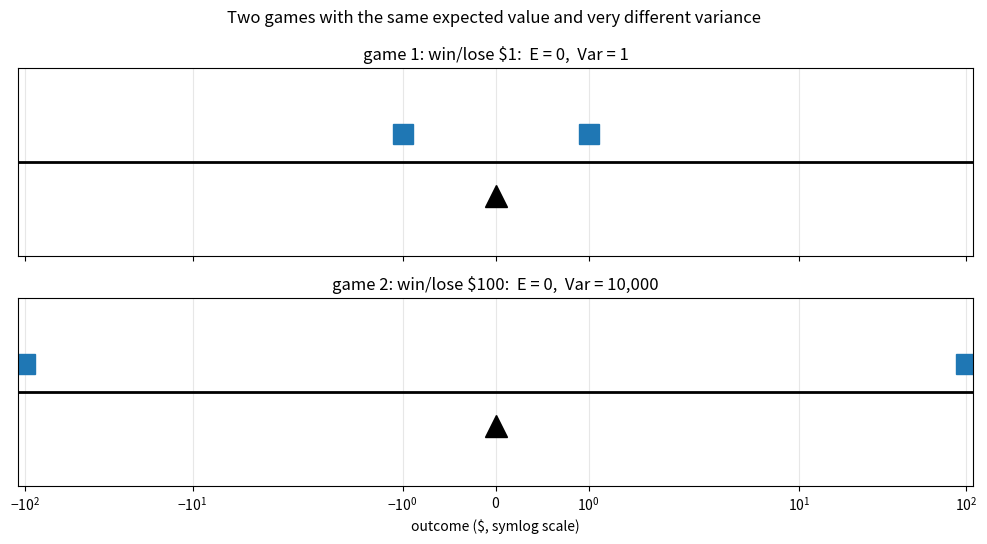
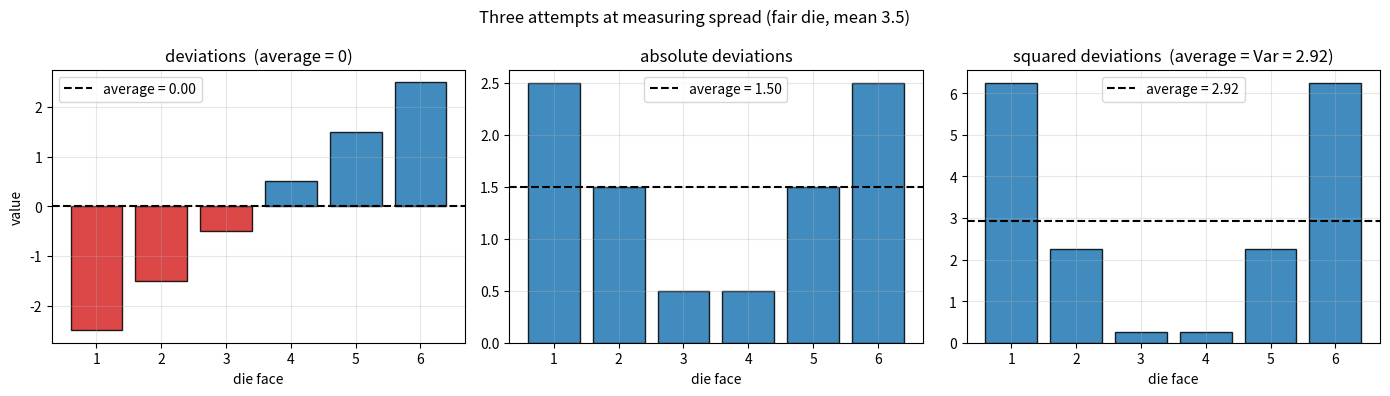
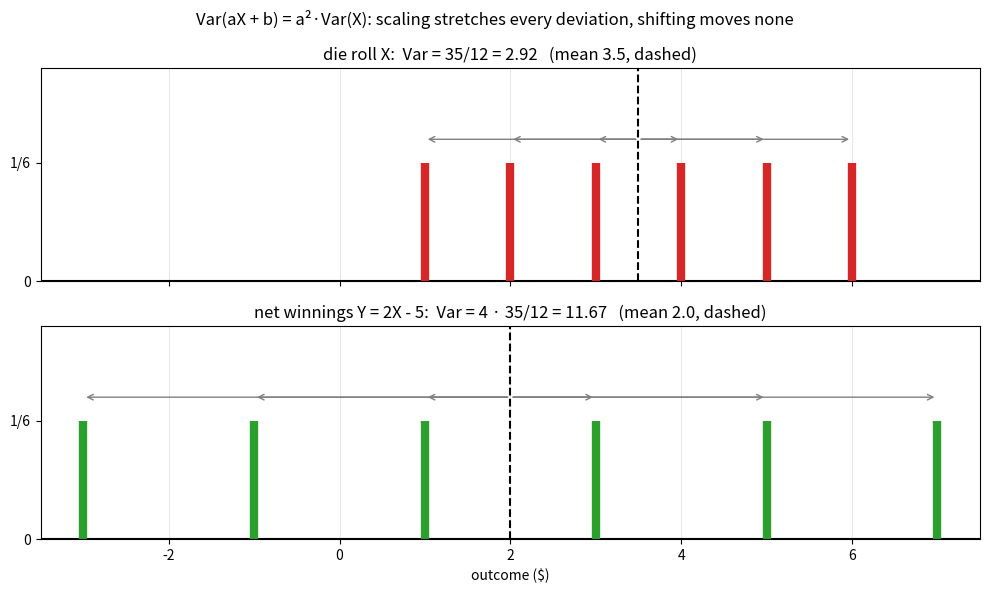

Reproduce these figures in Python, in order.
import numpy as np
import matplotlib.pyplot as plt

# numpy < 2 fallback: np.trapezoid was called np.trapz
if not hasattr(np, "trapezoid"):
    np.trapezoid = np.trapz

rng = np.random.default_rng(42)

def variance(values, pmf):
    mean = np.sum(values * pmf)                # step 1: the mean
    deviations = values - mean                 # step 2: deviations
    squared_deviations = deviations**2         # step 3: square them
    return np.sum(squared_deviations * pmf)    # step 4: weighted average

half = np.array([0.5, 0.5])

game_1dollar = np.array([-1, 1])
game_100dollar = np.array([-100, 100])
print(f"Var of the $1 game:   {variance(game_1dollar, half)}")
print(f"Var of the $100 game: {variance(game_100dollar, half)}")

game_pm2 = np.array([-2, 2])
game_win3_lose1 = np.array([-1, 3])
print(f"\nVar of win $2 / lose $2 (mean 0): {variance(game_pm2, half)}")
print(f"Var of win $3 / lose $1 (mean 1): {variance(game_win3_lose1, half)}")

faces = np.arange(1, 7)
pmf = np.full(6, 1 / 6)
mean = np.sum(faces * pmf)

avg_deviation = np.sum((faces - mean) * pmf)
avg_abs_deviation = np.sum(np.abs(faces - mean) * pmf)
avg_sq_deviation = np.sum((faces - mean)**2 * pmf)

print(f"Die roll, mean = {mean}")
print(f"Average deviation:          {avg_deviation:.10f}   <- always exactly 0")
print(f"Average absolute deviation: {avg_abs_deviation:.4f}   <- works, but rarely used")
print(f"Average squared deviation:  {avg_sq_deviation:.4f}   <- the variance (35/12)")

faces = np.arange(1, 7)
pmf = np.full(6, 1 / 6)

mean = np.sum(faces * pmf)
by_definition = np.sum((faces - mean)**2 * pmf)
by_shortcut = np.sum(faces**2 * pmf) - mean**2

print(f"Var(X) by definition E[(X - E[X])^2]:  {by_definition:.4f}")
print(f"Var(X) by shortcut  E[X^2] - (E[X])^2: {by_shortcut:.4f}")
print(f"Exact value: 35/12 = {35/12:.4f}")

rng = np.random.default_rng(42)
x = rng.integers(1, 7, size=100_000)

print(f"Var(X)      = {np.var(x):.4f}    (theory 35/12  = {35/12:.4f})")
print(f"Var(2X)     = {np.var(2*x):.4f}   (theory 4*35/12 = {4*35/12:.4f})")
print(f"Var(2X - 5) = {np.var(2*x - 5):.4f}   (same: the -5 has no effect)")
print(f"Var(X + 100)= {np.var(x + 100):.4f}    (shifting changes nothing)")

fig, axes = plt.subplots(2, 1, figsize=(10, 5.5), sharex=True)

for ax, w, name in [(axes[0], 1, "game 1: win/lose $1"),
                    (axes[1], 100, "game 2: win/lose $100")]:
    ax.axhline(0, color="black", linewidth=2)
    ax.plot([-w, w], [0.15, 0.15], "s", markersize=14, color="tab:blue")
    ax.plot(0, -0.18, "^", markersize=16, color="black")
    ax.set_title(f"{name}:  E = 0,  Var = {w**2:,}")
    ax.set_ylim(-0.5, 0.5)
    ax.set_yticks([])
    ax.grid(True, alpha=0.3, axis="x")

axes[1].set_xscale("symlog", linthresh=2)
axes[1].set_xlabel("outcome ($, symlog scale)")
plt.suptitle("Two games with the same expected value and very different variance")
plt.tight_layout()
plt.show()

faces = np.arange(1, 7)
mean = 3.5
deviations = faces - mean

fig, axes = plt.subplots(1, 3, figsize=(14, 4))
for ax, values, title in [
        (axes[0], deviations, "deviations  (average = 0)"),
        (axes[1], np.abs(deviations), "absolute deviations"),
        (axes[2], deviations**2, "squared deviations  (average = Var = 2.92)")]:
    colors = ["tab:red" if v < 0 else "tab:blue" for v in values]
    ax.bar(faces, values, color=colors, edgecolor="black", alpha=0.85)
    ax.axhline(values.mean(), color="black", linestyle="--", linewidth=1.5,
               label=f"average = {values.mean():.2f}")
    ax.set_title(title)
    ax.set_xlabel("die face")
    ax.grid(True, alpha=0.3)
    ax.legend()
axes[0].set_ylabel("value")
plt.suptitle("Three attempts at measuring spread (fair die, mean 3.5)")
plt.tight_layout()
plt.show()

faces = np.arange(1, 7)
wins = 2 * faces - 5

fig, axes = plt.subplots(2, 1, figsize=(10, 6), sharex=True)
for ax, values, mean, name, color in [
        (axes[0], faces, 3.5, "die roll X:  Var = 35/12 = 2.92", "tab:red"),
        (axes[1], wins, 2.0, "net winnings Y = 2X - 5:  Var = 4 · 35/12 = 11.67", "tab:green")]:
    ax.axhline(0, color="black", linewidth=1.5)
    ax.vlines(values, 0, 1/6, color=color, linewidth=6)
    ax.axvline(mean, color="black", linestyle="--", linewidth=1.5)
    for v in values:
        ax.annotate("", xy=(v, 0.20), xytext=(mean, 0.20),
                    arrowprops=dict(arrowstyle="->", color="gray", lw=1))
    ax.set_title(f"{name}   (mean {mean}, dashed)")
    ax.set_ylim(0, 0.30)
    ax.set_yticks([0, 1/6])
    ax.set_yticklabels(["0", "1/6"])
    ax.grid(True, alpha=0.3, axis="x")
axes[1].set_xlabel("outcome ($)")
plt.suptitle("Var(aX + b) = a²·Var(X): scaling stretches every deviation, shifting moves none")
plt.tight_layout()
plt.show()

# Exercise 1: fair 0/1 coin
values = np.array([0, 1])
pmf = np.array([0.5, 0.5])
e_x = np.sum(values * pmf)
e_x2 = np.sum(values**2 * pmf)
print(f"Exercise 1: E[X] = {e_x}, E[X^2] = {e_x2}")
print(f"Var(X) = E[X^2] - (E[X])^2 = {e_x2} - {e_x**2} = {e_x2 - e_x**2}")

# Exercise 2: scaling rules, no summation
var_x = 35 / 12
print(f"Exercise 2: Var(3X + 100) = 9 * 35/12 = {9 * var_x:.4f}  (the +100 is irrelevant)")
print(f"Var(-X) = (-1)^2 * Var(X) = {1 * var_x:.4f}  (flipping the sign changes no distances)")

# Exercise 3: risky game vs sure thing
values = np.array([10, 110])
pmf = np.array([0.9, 0.1])
mean = np.sum(values * pmf)
var = np.sum((values - mean)**2 * pmf)
print(f"Exercise 3: risky game: E = {mean}, Var = {var:.0f}")
print("A sure $20 also has E = 20 but Var = 0. Same average, no spread --")
print("the variance is exactly what separates the two offers (risk).")

# Exercise 4: Bernoulli variance p(1-p)
print("Exercise 4:")
print(f"{'p':>5} {'Var (computed)':>15} {'p(1-p)':>8}")
for p in np.arange(0.0, 1.01, 0.125):
    values = np.array([0, 1])
    pmf = np.array([1 - p, p])
    mean = np.sum(values * pmf)
    var = np.sum((values - mean)**2 * pmf)
    print(f"{p:>5.3f} {var:>15.5f} {p*(1-p):>8.5f}")
print()
print("Maximum at p = 0.5: a fair coin is the MOST unpredictable; at p = 0 or 1")
print("the outcome is certain and the variance collapses to 0.")

# Exercise 5: proof and numerical check of Var(aX + b) = a^2 Var(X)
# Proof: E[Y] = a E[X] + b, so
#   Var(Y) = E[(aX + b - (a E[X] + b))^2]   <- the b's cancel inside
#          = E[(a(X - E[X]))^2]
#          = a^2 E[(X - E[X])^2] = a^2 Var(X).
faces = np.arange(1, 7)
pmf = np.full(6, 1 / 6)
a, b = -3, 7

y = a * faces + b
mean_y = np.sum(y * pmf)
var_y = np.sum((y - mean_y)**2 * pmf)
print(f"Exercise 5: Var(-3X + 7) = {var_y:.4f}, a^2 Var(X) = {9 * 35/12:.4f}")

# Exercise 6: variance of the uniform bus wait on [0, 60]
x = np.linspace(0, 60, 4001)
f = np.full_like(x, 1 / 60)

mean = np.trapezoid(x * f, x)
e_x2 = np.trapezoid(x**2 * f, x)
var = e_x2 - mean**2
print(f"Exercise 6: E[X] = {mean:.2f}, Var = {var:.2f}, formula (60-0)^2/12 = {60**2/12:.2f}")
print()
print("Die comparison: (6-1)^2/12 = 2.0833 but Var(die) = 35/12 = 2.9167.")
print("The die is DISCRETE: its mass sits at 6 separated points rather than")
print("smeared continuously, which adds extra spread; the exact discrete-uniform")
print("formula is (n^2 - 1)/12 = (36 - 1)/12 = 35/12.")
